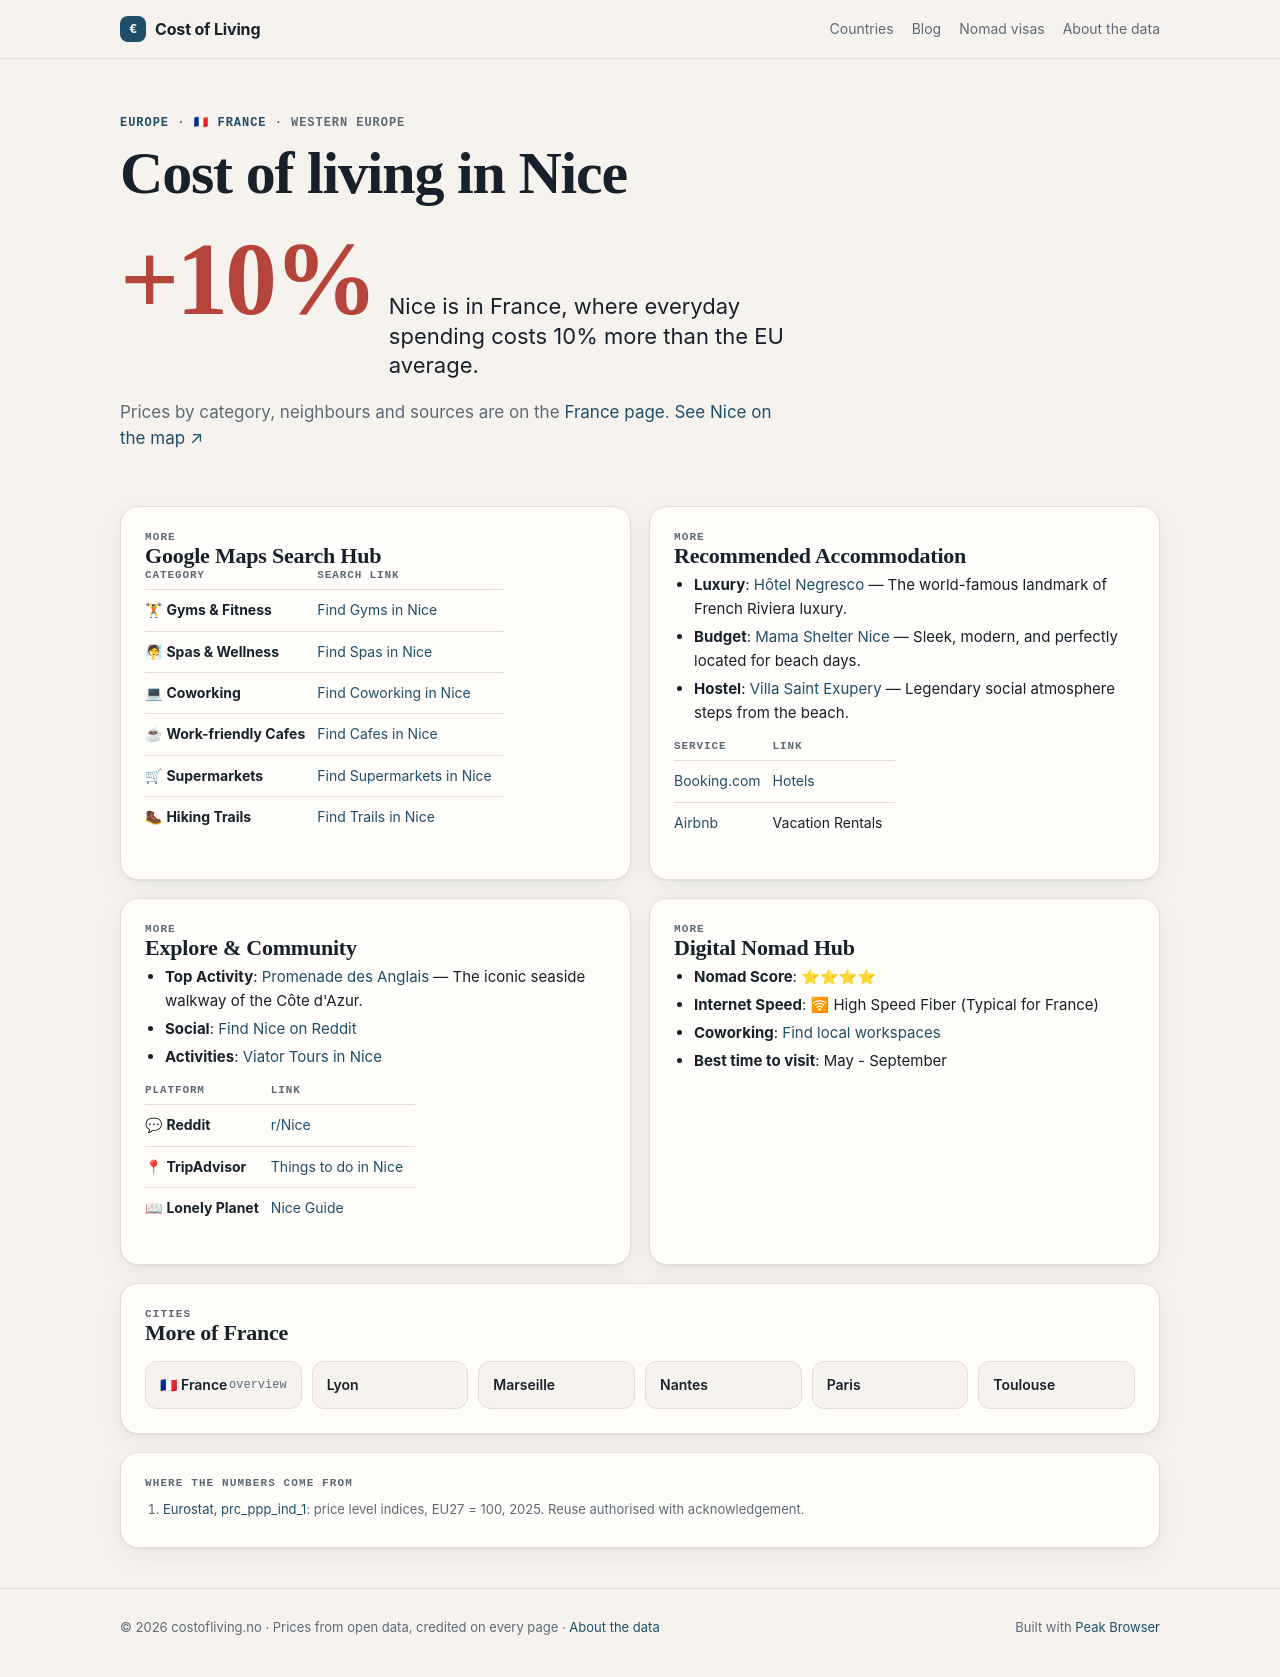

repository: Designrpros/CostOfLiving · page: france/cities/nice/index.html · generator: mkdocs

---
title: 🏙 Nice - France
description: Cost of Living in Nice
---

# 🏙 Nice

<iframe width="100%" height="300" frameborder="0" scrolling="no" marginheight="0" marginwidth="0" src="https://maps.google.com/maps?q=Nice,France&t=&z=12&ie=UTF8&iwloc=&output=embed"></iframe>

## 📊 Cost of Living

| Category | Price | EUR |
|----------|-------|-----|
| Rent (center) | 1,100€ | ~1,100€ |
| Meal | 14€ | ~14€ |
| Beer (0.5L) | 6€ | ~6€ |
| Cappuccino | 3.50€ | ~3.50€ |
| Transport | 1.50€ | ~1.50€ |
| Cinema | 10€ | ~10€ |

## 📍 Google Maps Search Hub

| Category | Search Link |
|----------|-------------|
| 🏋 **Gyms & Fitness** | [Find Gyms in Nice](https://www.google.com/maps/search/Gym+and+Workout+in+Nice) |
| 🧖 **Spas & Wellness** | [Find Spas in Nice](https://www.google.com/maps/search/Spa+and+Wellness+in+Nice) |
| 💻 **Coworking** | [Find Coworking in Nice](https://www.google.com/maps/search/Coworking+Spaces+in+Nice) |
| ☕ **Work-friendly Cafes** | [Find Cafes in Nice](https://www.google.com/maps/search/laptop+friendly+cafes+in+Nice) |
| 🛒 **Supermarkets** | [Find Supermarkets in Nice](https://www.google.com/maps/search/supermarket+in+Nice) |
| 🥾 **Hiking Trails** | [Find Trails in Nice](https://www.google.com/maps/search/Hiking+Trails+in+Nice) |

## 🏨 Recommended Accommodation
- **Luxury**: [Hôtel Negresco](https://www.booking.com/searchresults.html?ss=Hôtel Negresco Nice) — The world-famous landmark of French Riviera luxury.
- **Budget**: [Mama Shelter Nice](https://www.booking.com/searchresults.html?ss=Mama Shelter Nice Nice) — Sleek, modern, and perfectly located for beach days.
- **Hostel**: [Villa Saint Exupery](https://www.booking.com/searchresults.html?ss=Villa Saint Exupery Nice) — Legendary social atmosphere steps from the beach.

| Service | Link |
|---------|------|
| [Booking.com](https://www.booking.com/searchresults.html?ss=Nice) | [Hotels](https://www.booking.com/searchresults.html?ss=Nice) |
| [Airbnb](https://www.airbnb.com/s/Nice--France) | Vacation Rentals |

## 🧭 Explore & Community
- **Top Activity**: [Promenade des Anglais](https://www.tripadvisor.com/Search?q=Promenade des Anglais Nice) — The iconic seaside walkway of the Côte d'Azur.
- **Social**: [Find Nice on Reddit](https://www.reddit.com/r/Nice/)
- **Activities**: [Viator Tours in Nice](https://www.viator.com/searchResults/all?text=Nice)

| Platform | Link |
|----------|------|
| 💬 **Reddit** | [r/Nice](https://www.reddit.com/r/Nice/) |
| 📍 **TripAdvisor** | [Things to do in Nice](https://www.tripadvisor.com/Search?q=Nice) |
| 📖 **Lonely Planet** | [Nice Guide](https://www.lonelyplanet.com/search?q=Nice) |

## 🚀 Digital Nomad Hub

- **Nomad Score**: ⭐⭐⭐⭐
- **Internet Speed**: 🛜 High Speed Fiber (Typical for France)
- **Coworking**: [Find local workspaces](https://www.google.com/maps/search/Nice+Coworking/)
- **Best time to visit**: May - September

## ← Back
[Back to France overview](../index.md)

*Data: Numbeo.com, March 2026*
